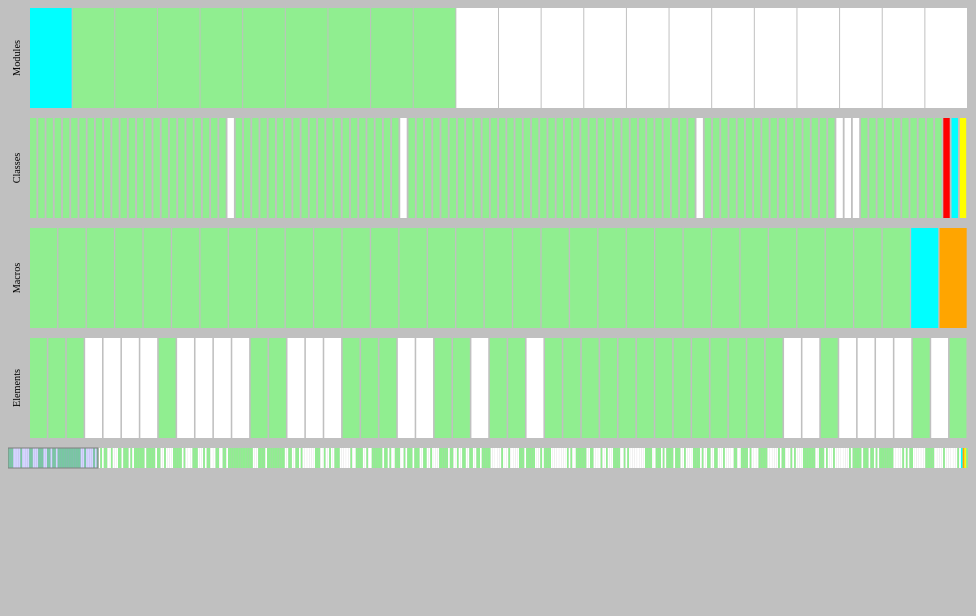
D3 v2 page, settled after 360 driven frames (6 s of simulated time); the page loaded 2 data file(s).


// Extend object to easily access properties in alternation
Object.prototype.anyOf = function(properties, emptyString) {
    properties = properties || function(a) { return a == false; };
    // By default, this method will not consider a property set to ""
    emptyString = (typeof emptyString === "undefined") ? false : emptyString;
    
    for (var i = 0; i < properties.length; i++){
        if (properties[i] in this) {
            if (!emptyString && this[properties[i]] == '') continue;
            else return [properties[i], this[properties[i]]];
        }
    }
    return false;
}

Object.prototype.noneOf = function(properties, emptyString) {
    properties = properties || function(a) { return a == false; };
    // By deafult, this method will not consider a property set to ""
    emptyString = (typeof emptyString === "undefined") ? false : emptyString;
    for (var i = 0; i < properties.length; i++){
        if ((emptyString && properties[i] in this && this[properties[i]] == '') || properties[i] in this && this[properties[i]] != '') {
            return false;
        }
    }
    return true;
}

flatten = function(array, property) {
    flat = []
    for (var i = 0; i < array.length; i++) {
        flat.push(property in array[i] ? array[i][property] : null);
    }
    return flat;
}

// Rendering and animation components

var onMouseOver = function(d){
    obj = d3.select(this);
    obj.style("stroke-width", "3"); 
    obj.style("stroke", colors.selected);
    tooltip.style("visibility", "visible")
        .text("ident" in d ? d.ident : ("key" in d && d.key !== '' ? d.key : d.url))  ;
} 

var onMouseMove = function(){return tooltip.style("top", (event.pageY-10)+"px").style("left",(event.pageX+10)+"px");}

var onMouseOut = function(){
    d3.select(this).style("stroke", "none");
    tooltip.style("visibility", "hidden").text("");
}

var colors = {
    'add' : 'Cyan',
    'change' : 'Orange',
    'delete' : 'Red',
    'included' : '#90EE90',
    'excluded' : 'White',
    'selected' : '#5F9EA0',
    'warning' : 'Yellow',
}

var paint = function(d) {
        //a definition
        if (d.noneOf(["key", "include"], true) && d.noneOf(["mode"])) {return colors.excluded}
        //an external component
        else if (d.anyOf(["url"])) {return colors.add;}
        //flagged
        else if (d.flag) {return colors.warning}
        //referenced, included
        else if (d.noneOf(["mode"])) {return colors.included;}
        //default
        else {return colors[d.mode];}
}

// Seting up SVG
var width = 960,
    height = 600;

var svg = d3.select("body").append("svg:svg")
    .attr("width", width)
    .attr("height", height);

// Get asynchronous data.
// Load customization first, because it's likely to be smaller; then load P5. <- is this good?
d3.json("testdata/odd.json", function(odd) {
    d3.json("testdata/p5.json", function(p5) {
        
        // Modules
        TEImodules = p5.modules;
        moduleRefs = odd.moduleRefs;
        moduleSpecs = odd.moduleSpec;

        // get modules not referenced
        var modules = TEImodules.filter(function(e, i) {
            for (var j = 0; j < moduleRefs.length; j++) {
                if (e.ident == moduleRefs[j].key) {
                  return 0
                }
            } 
            return 1
        });

        // add the refs
        modules.push.apply(modules, moduleRefs);

        // add new modules
        modules.push.apply(modules, moduleSpecs);

        modules.sort(function(a,b){
            nameA = !("ident" in a) ? a.key : a.ident
            nameB = !("ident" in b) ? b.key : b.ident
            // first sort by type, then sort alphabetically
            // TODO: Put added in the middle
            if ((!("ident" in a) && !("ident" in b)) || 
                ("ident" in a && "ident" in b)) {
                if (nameA > nameB) {
                    return 1;
                }
                else {return -1}
            }
            else if (!("ident" in a)){return -1;}
            else {return 1;}
            return 0;
        });

        // Finally, create a simplified list of active modules. 
        active_modules = [];
        for (var i = 0; i < modules.length; i++) {
            if ("key" in modules[i]) active_modules.push(modules[i].key);
            if (modules[i].mode == 'add' || modules[i].mode == 'change') active_modules.push(modules[i].ident);
        }

        // Classes
        TEIclasses = p5.modelclasses;
        classRefs = odd.classRefs;
        classSpecs = odd.modelclasses;
        
        // Flatten new classes
        CS_idents = flatten(classSpecs, "ident");

        classes = [];
        for (var i = 0; i < TEIclasses.length; i++) {
            // only push if not redefined in the customization ODD
            if (CS_idents.indexOf(TEIclasses[i].ident) == -1) {
                classes.push(TEIclasses[i]);
                if (active_modules.indexOf(TEIclasses[i].module) != -1) {
                    classes[classes.indexOf(TEIclasses[i])].include = 'yes';
                }
            }
        }

        // Include new or overriden classes from customization ODD
        classes.push.apply(classes, classSpecs);

        // Create a simplified list of active classes so far. 
        active_classes = [];
        for (var i = 0; i < classes.length; i++) {
            if ("key" in classes[i]) {active_classes.push(classes[i].key)}
            else if ("include" in classes[i]) {active_classes.push(classes[i].ident)}
        }

        // If references are part of an already referenced module, flag them.
        for (var i = 0; i < classRefs.length; i++) {
            if (active_classes.indexOf(classRefs[i].key) != -1) {
                classRefs[i].flag = 'Already included';
            }
        }

        // add the refs
        classes.push.apply(classes, classRefs);

        classes.sort(function(a,b){
            // first sort by type, then sort alphabetically
            if ((!("include" in a) && !("include" in b) ||
                ("include" in a && "include" in b))) {
                if (a.ident > a.ident) {
                    return 1;
                }
                else {return 0}
            }
            else if (!("include" in a)){return 1;}
            else {return 0;}
            return 0;
        });

        // Macros
        TEImacros = p5.macros;
        macroRefs = odd.macroRefs;
        macroSpecs = odd.macros
        
        // Flatten new macros
        MS_idents = flatten(classSpecs, "ident");

        macros = [];
        for (var i = 0; i < TEImacros.length; i++) {
            // only push if not redefined in the customization ODD
            if (MS_idents.indexOf(TEImacros[i].ident) == -1) {
                macros.push(TEImacros[i]);
                if (active_modules.indexOf(TEImacros[i].module) != -1) {
                    macros[macros.indexOf(TEImacros[i])].include = 'yes';
                }
            }
        }

        // Include new or overriden classes from customization ODD
        macros.push.apply(macros, macroSpecs);

        // Create a simplified list of active classes so far. 
        active_macros = [];
        for (var i = 0; i < macros.length; i++) {
            if ("key" in macros[i]) {active_macros.push(macros[i].key)}
            else if ("include" in macros[i]) {active_macros.push(macros[i].ident)}
        }

        // If references are part of an already referenced module, flag them.
        for (var i = 0; i < macroRefs.length; i++) {
            if (active_macros.indexOf(macroRefs[i].key) != -1) {
                macroRefs[i].flag = 'Already included';
            }
        }

        // add the refs
        macros.push.apply(macros, macroRefs);

        macros.sort(function(a,b){
            // first sort by type, then sort alphabetically
            if ((!("include" in a) && !("include" in b) ||
                ("include" in a && "include" in b))) {
                if (a.ident > a.ident) {
                    return 1;
                }
                else {return 0}
            }
            else if (!("include" in a)){return 1;}
            else {return 0;}
            return 0;
        });

        // Elements
        TEIelements = p5.elements;
        elementRefs = odd.elementRefs;
        elementSpecs = odd.macros

        // Flatten new macros
        ES_idents = flatten(elementSpecs, "ident");

        elements = [];
        for (var i = 0; i < TEIelements.length; i++) {
            // only push if not redefined in the customization ODD
            if (ES_idents.indexOf(TEIelements[i].ident) == -1) {
                elements.push(TEIelements[i]);
                if (active_modules.indexOf(TEIelements[i].module) != -1) {
                    elements[elements.indexOf(TEIelements[i])].include = 'yes';
                }
            }
        }

        // Include new or overriden classes from customization ODD
        elements.push.apply(elements, elementSpecs);

        // Create a simplified list of active classes so far. 
        active_elements = [];
        for (var i = 0; i < elements.length; i++) {
            if ("key" in elements[i]) {active_elements.push(elements[i].key)}
            else if ("include" in elements[i]) {active_elements.push(elements[i].ident)}
        }

        // If references are part of an already referenced module, flag them.
        for (var i = 0; i < elementRefs.length; i++) {
            if (active_elements.indexOf(elementRefs[i].key) != -1) {
                elementRefs[i].flag = 'Already included';
            }
        }

        // add the refs
        elements.push.apply(elements, elementRefs);

        elements.sort(function(a,b){
            // first sort by type, then sort alphabetically
            if ((!("include" in a) && !("include" in b) ||
                ("include" in a && "include" in b))) {
                if (a.ident > a.ident) {
                    return 1;
                }
                else {return 0}
            }
            else if (!("include" in a)){return 1;}
            else {return 0;}
            return 0;
        });

        // Now let's plot this, etc.

        // Set up a generic tooltip
        tooltip = d3.select("body")
            .append("div")
            .style("position", "absolute")
            .style("z-index", "10")
            .style("visibility", "hidden")
            .style("font-size", "80%");

        svg.append("svg:g")
            .attr("class", "label")
            .text("s")
            .attr("x", 0)
            .attr("y", 0)
            .attr("width", 20)
            .attr("height", 100)
          .append("svg:text")
            .attr("class", "label")
            .text("Modules")
            .attr("x", -50)
            .attr("y", 12)
            .attr("transform", "rotate(270)");

        // Set scale for module data
        var modules_x = d3.scale.linear()
        .domain([0, modules.length])
        .range([22, width]); 

        modulesBar = svg.selectAll("rect.modules")
            .data(modules)
          .enter().append("svg:rect")
            .attr("x", 22)
            .attr("y", 0)
            .attr("width", width/modules.length-2)
            .attr("height", 100)
            .attr("title", function(d) {return "key" in d ? d.key : d.ident})
            .attr("fill", function(d) {return paint(d)})
            .on("mouseover", onMouseOver)
            .on("mousemove", onMouseMove)
            .on("mouseout", onMouseOut)
          .transition()
            .delay(100)
            .duration(1000) 
            .attr("x", function(d, i) {return modules_x(i);});

        svg.append("svg:g")
            .attr("class", "label")
            .text("s")
            .attr("x", 0)
            .attr("y", 110)
            .attr("width", 20)
            .attr("height", 100)
          .append("svg:text")
            .attr("class", "label")
            .text("Classes")
            .attr("x", -50-110)
            .attr("y", 12)
            .attr("transform", "rotate(270)");

        // Set scale for module data
        var classes_x = d3.scale.linear()
        .domain([0, classes.length])
        .range([22, width]); 

        classesBar = svg.selectAll("rect.classes")
            .data(classes)
          .enter().append("svg:rect")
            .attr("x", 22)
            .attr("y", 110)
            .attr("width",  width/classes.length-2)
            .attr("height", 100)
            .attr("title", function(d) {return "key" in d ? d.key : d.ident})
            .attr("fill", function(d) {return paint(d)})
            .on("mouseover", onMouseOver)
            .on("mousemove", onMouseMove)
            .on("mouseout", onMouseOut)
          .transition()
            .delay(100)
            .duration(1000) 
            .attr("x", function(d, i) {return classes_x(i);});

        svg.append("svg:g")
            .attr("class", "label")
            .text("s")
            .attr("x", 0)
            .attr("y", 220)
            .attr("width", 20)
            .attr("height", 100)
          .append("svg:text")
            .attr("class", "label")
            .text("Macros")
            .attr("x", -50-220)
            .attr("y", 12)
            .attr("transform", "rotate(270)");

        // Set scale for module data
        var macros_x = d3.scale.linear()
        .domain([0, macros.length])
        .range([22, width]); 

        macrosBar = svg.selectAll("rect.macros")
            .data(macros)
          .enter().append("svg:rect")
            .attr("x", 22)
            .attr("y", 220)
            .attr("width",  width/macros.length-2)
            .attr("height", 100)
            .attr("title", function(d) {return "key" in d ? d.key : d.ident})
            .attr("fill", function(d) {return paint(d)})
            .on("mouseover", onMouseOver)
            .on("mousemove", onMouseMove)
            .on("mouseout", onMouseOut)
          .transition()
            .delay(100)
            .duration(1000) 
            .attr("x", function(d, i) {return macros_x(i);});

        svg.append("svg:g")
            .attr("class", "label")
            .text("s")
            .attr("x", 0)
            .attr("y", 330)
            .attr("width", 20)
            .attr("height", 100)
          .append("svg:text")
            .attr("class", "label")
            .text("Elements")
            .attr("x", -50-330)
            .attr("y", 12)
            .attr("transform", "rotate(270)");

        elementsBar = function(elements_range, animate) {
            animate = (typeof animate === "undefined") ? false : animate;

            var elements_x = d3.scale.linear()
            .domain([0, elements_range.length])
            .range([22, width]); 

            svg.selectAll("rect.elements").remove();

            var rectElements = svg.selectAll("rect.elements")
                .data(elements_range)
              .enter().append("svg:rect")
                .attr("class", "elements")
                .attr("x", animate ? 22 :function(d, i) {return elements_x(i);})
                .attr("y", 330)
                .attr("width",  width/elements_range.length-2)
                .attr("height", 100)
                .attr("title", function(d) {return "key" in d ? d.key : d.ident})
                .attr("fill", function(d) {return paint(d)})
                .on("mouseover", onMouseOver)
                .on("mousemove", onMouseMove)
                .on("mouseout", onMouseOut);

            if (animate) rectElements.transition()
                .delay(100)
                .duration(1000) 
                .attr("x", function(d, i) {return elements_x(i);});
    }

        var element_start = 51;
        elementsBar(elements.slice(0,element_start), true);


        // Set scale for element data
        var elementsControl_x = d3.scale.linear()
        .domain([0, elements.length])
        .range([0, width]); 

        elementsControlBar = svg.selectAll("rect.elementsControl")
            .data(elements)
          .enter().append("svg:rect")
            .attr("x", 0)
            .attr("y", 440)
            .attr("width",  width/elements.length)
            .attr("height", 20)
            .attr("title", function(d) {return "key" in d ? d.key : d.ident})
            .attr("fill", function(d) {return paint(d)})
          .transition()
            .delay(100)
            .duration(1000) 
            .attr("x", function(d, i) {return elementsControl_x(i);});

        svg.append("g")
            .attr("class", "brush")
            .call(d3.svg.brush().x(d3.scale.linear().range([0, width]))
            .extent([0,element_start/elements.length])
            .on("brush", brushmove))
          .selectAll("rect")
            .attr("x", 0)
            .attr("y", 440)
            .attr("height", 20);

        function brushmove() {
            var s = d3.event.target.extent();
            var ext = s[1]-s[0];
            if (ext < 0.5 && ext > 0.03) {
                var start = Math.round((elements.length-1)*s[0]);
                var end = Math.round((elements.length-1)*s[1]);

                elementsBar(elements.slice(start,end));
            }
            else if (ext < 0.03) {
                d3.event.target.extent([s[0],s[0]+0.03]); d3.event.target(d3.select(this));
            }
            else {d3.event.target.extent([s[0],s[0]+0.5]); d3.event.target(d3.select(this));}            

        }

    });
});



### data: testdata/p5.json
{
 "title": "The TEI Guidelines",
 "edition": "2.1.0. Last updated on 17th June 2012.",
 "generator": "odd2json",
 "date": "2012-08-10T10:29:24Z",
 "modules": [
  {
   "ident": "analysis",
   "desc": "Simple analytic mechanisms",
   "mode": ""
  },
  {
   "ident": "certainty",
   "desc": "Certainty and uncertainty",
   "mode": ""
  },
  {
   "ident": "core",
   "desc": "Elements common to all TEI documents",
   "mode": ""
  },
  {
   "ident": "corpus",
   "desc": "Corpus texts",
   "mode": ""
  },
  {
   "ident": "dictionaries",
   "desc": "Dictionaries",
   "mode": ""
  },
  {
   "ident": "drama",
   "desc": "Performance texts",
   "mode": ""
  },
  {
   "ident": "figures",
   "desc": "Tables, formulæ, notated music, and figu…",
   "mode": ""
  },
  {
   "ident": "gaiji",
   "desc": "Character and glyph documentation",
   "mode": ""
  },
  "... 13 more items"
 ],
 "moduleRefs": [],
 "elements": [
  {
   "ident": "TEI",
   "module": "textstructure",
   "desc": "(TEI document) contains a single TEI-con…",
   "mode": "",
   "classes": [
    "{... 1 keys}"
   ],
   "model": "SIMPLE",
   "children": [
    "{... 1 keys}",
    "{... 1 keys}",
    "{... 1 keys}",
    "{... 1 keys}",
    "{... 1 keys}"
   ],
   "attributes": [
    "{... 2 keys}",
    "{... 2 keys}",
    "{... 2 keys}",
    "{... 2 keys}",
    "{... 2 keys}",
    "{... 2 keys}",
    "{... 2 keys}",
    "{... 2 keys}",
    "... 11 more items"
   ]
  },
  {
   "ident": "ab",
   "module": "linking",
   "desc": "(anonymous block) contains any arbitrary…",
   "mode": "",
   "classes": [
    "{... 1 keys}",
    "{... 1 keys}",
    "{... 1 keys}",
    "{... 1 keys}"
   ],
   "model": "MIXED",
   "children": [
    "{... 1 keys}",
    "{... 1 keys}",
    "{... 1 keys}",
    "{... 1 keys}",
    "{... 1 keys}",
    "{... 1 keys}",
    "{... 1 keys}",
    "{... 1 keys}",
    "... 187 more items"
   ],
   "attributes": [
    "{... 2 keys}",
    "{... 2 keys}",
    "{... 2 keys}",
    "{... 2 keys}",
    "{... 2 keys}",
    "{... 2 keys}",
    "{... 2 keys}",
    "{... 2 keys}",
    "... 14 more items"
   ]
  },
  {
   "ident": "abbr",
   "module": "core",
   "desc": "(abbreviation) contains an abbreviation …",
   "mode": "",
   "classes": [
    "{... 1 keys}",
    "{... 1 keys}",
    "{... 1 keys}",
    "{... 1 keys}"
   ],
   "model": "MIXED",
   "children": [
    "{... 1 keys}",
    "{... 1 keys}",
    "{... 1 keys}",
    "{... 1 keys}",
    "{... 1 keys}",
    "{... 1 keys}",
    "{... 1 keys}",
    "{... 1 keys}",
    "... 148 more items"
   ],
   "attributes": [
    "{... 2 keys}",
    "{... 2 keys}",
    "{... 2 keys}",
    "{... 2 keys}",
    "{... 2 keys}",
    "{... 2 keys}",
    "{... 2 keys}",
    "{... 2 keys}",
    "... 13 more items"
   ]
  },
  {
   "ident": "accMat",
   "module": "msdescription",
   "desc": "(accompanying material) contains details…",
   "mode": "",
   "classes": [
    "{... 1 keys}",
    "{... 1 keys}",
    "{... 1 keys}"
   ],
   "model": "MIXED",
   "children": [
    "{... 1 keys}",
    "{... 1 keys}",
    "{... 1 keys}",
    "{... 1 keys}",
    "{... 1 keys}",
    "{... 1 keys}",
    "{... 1 keys}",
    "{... 1 keys}",
    "... 200 more items"
   ],
   "attributes": [
    "{... 2 keys}",
    "{... 2 keys}",
    "{... 2 keys}",
    "{... 2 keys}",
    "{... 2 keys}",
    "{... 2 keys}",
    "{... 2 keys}",
    "{... 2 keys}",
    "... 12 more items"
   ]
  },
  {
   "ident": "acquisition",
   "module": "msdescription",
   "desc": "contains any descriptive or other inform…",
   "mode": "",
   "classes": [
    "{... 1 keys}",
    "{... 1 keys}"
   ],
   "model": "MIXED",
   "children": [
    "{... 1 keys}",
    "{... 1 keys}",
    "{... 1 keys}",
    "{... 1 keys}",
    "{... 1 keys}",
    "{... 1 keys}",
    "{... 1 keys}",
    "{... 1 keys}",
    "... 200 more items"
   ],
   "attributes": [
    "{... 2 keys}",
    "{... 2 keys}",
    "{... 2 keys}",
    "{... 2 keys}",
    "{... 2 keys}",
    "{... 2 keys}",
    "{... 2 keys}",
    "{... 2 keys}",
    "... 29 more items"
   ]
  },
  {
   "ident": "activity",
   "module": "corpus",
   "desc": "contains a brief informal description of…",
   "mode": "",
   "classes": [
    "{... 1 keys}",
    "{... 1 keys}"
   ],
   "model": "MIXED",
   "children": [
    "{... 1 keys}",
    "{... 1 keys}",
    "{... 1 keys}",
    "{... 1 keys}",
    "{... 1 keys}",
    "{... 1 keys}",
    "{... 1 keys}",
    "{... 1 keys}",
    "... 111 more items"
   ],
   "attributes": [
    "{... 2 keys}",
    "{... 2 keys}",
    "{... 2 keys}",
    "{... 2 keys}",
    "{... 2 keys}",
    "{... 2 keys}",
    "{... 2 keys}",
    "{... 2 keys}",
    "... 10 more items"
   ]
  },
  {
   "ident": "actor",
   "module": "drama",
   "desc": "Name of an actor appearing within a cast…",
   "mode": "",
   "classes": [
    "{... 1 keys}",
    "{... 1 keys}"
   ],
   "model": "MIXED",
   "children": [
    "{... 1 keys}",
    "{... 1 keys}",
    "{... 1 keys}",
    "{... 1 keys}",
    "{... 1 keys}",
    "{... 1 keys}",
    "{... 1 keys}",
    "{... 1 keys}",
    "... 148 more items"
   ],
   "attributes": [
    "{... 2 keys}",
    "{... 2 keys}",
    "{... 2 keys}",
    "{... 2 keys}",
    "{... 2 keys}",
    "{... 2 keys}",
    "{... 2 keys}",
    "{... 2 keys}",
    "... 10 more items"
   ]
  },
  {
   "ident": "add",
   "module": "core",
   "desc": "(addition) contains letters, words, or p…",
   "mode": "",
   "classes": [
    "{... 1 keys}",
    "{... 1 keys}",
    "{... 1 keys}",
    "{... 1 keys}",
    "{... 1 keys}"
   ],
   "model": "MIXED",
   "children": [
    "{... 1 keys}",
    "{... 1 keys}",
    "{... 1 keys}",
    "{... 1 keys}",
    "{... 1 keys}",
    "{... 1 keys}",
    "{... 1 keys}",
    "{... 1 keys}",
    "... 187 more items"
   ],
   "attributes": [
    "{... 2 keys}",
    "{... 2 keys}",
    "{... 2 keys}",
    "{... 2 keys}",
    "{... 2 keys}",
    "{... 2 keys}",
    "{... 2 keys}",
    "{... 2 keys}",
    "... 32 more items"
   ]
  },
  "... 529 more items"
 ],
 "attclasses": [
  {
   "ident": "att.ascribed",
   "type": "atts",
   "desc": "provides attributes for elements represe…"
  },
  {
… [head cut at 6 KiB]
### data: testdata/odd.json
{
 "title": "TEI for authoring ODD",
 "edition": "",
 "generator": "odd2json",
 "date": "2012-10-02T15:08:42Z",
 "modules": [],
 "moduleRefs": [
  {
   "key": "",
   "url": "http://www.tei-c.org/release/xml/tei/cus…",
   "desc": "",
   "mode": ""
  },
  {
   "key": "core",
   "url": "",
   "desc": "",
   "mode": ""
  },
  {
   "key": "dictionaries",
   "url": "",
   "desc": "",
   "mode": ""
  },
  {
   "key": "figures",
   "url": "",
   "desc": "",
   "mode": ""
  },
  {
   "key": "gaiji",
   "url": "",
   "desc": "",
   "mode": ""
  },
  {
   "key": "header",
   "url": "",
   "desc": "",
   "mode": ""
  },
  {
   "key": "linking",
   "url": "",
   "desc": "",
   "mode": ""
  },
  {
   "key": "tagdocs",
   "url": "",
   "desc": "",
   "mode": ""
  },
  "... 2 more items"
 ],
 "elements": [
  {
   "ident": "handNote",
   "module": "header",
   "desc": "",
   "mode": "delete",
   "model": "EMPTY",
   "children": [],
   "attributes": []
  },
  {
   "ident": "teiCorpus",
   "module": "core",
   "desc": "",
   "mode": "delete",
   "model": "EMPTY",
   "children": [],
   "attributes": []
  }
 ],
 "attclasses": [],
 "elementRefs": [
  {
   "key": "abbr",
   "desc": "",
   "mode": ""
  },
  {
   "key": "adminInfo",
   "desc": "",
   "mode": ""
  }
 ],
 "modelclasses": [
  {
   "ident": "model.addrPart",
   "type": "model",
   "module": "",
   "desc": "",
   "mode": "delete"
  },
  {
   "ident": "test",
   "type": "model",
   "module": "",
   "desc": "",
   "mode": "add"
  }
 ],
 "classRefs": [
  {
   "key": "model.addressLike",
   "desc": "",
   "mode": ""
  }
 ],
 "macros": [
  {
   "ident": "anySchematron",
   "module": "",
   "type": "",
   "desc": "",
   "mode": "add"
  },
  {
   "ident": "macro.schemaPattern",
   "module": "tagdocs",
   "type": "",
   "desc": "",
   "mode": "change"
  }
 ],
 "macroRefs": []
}